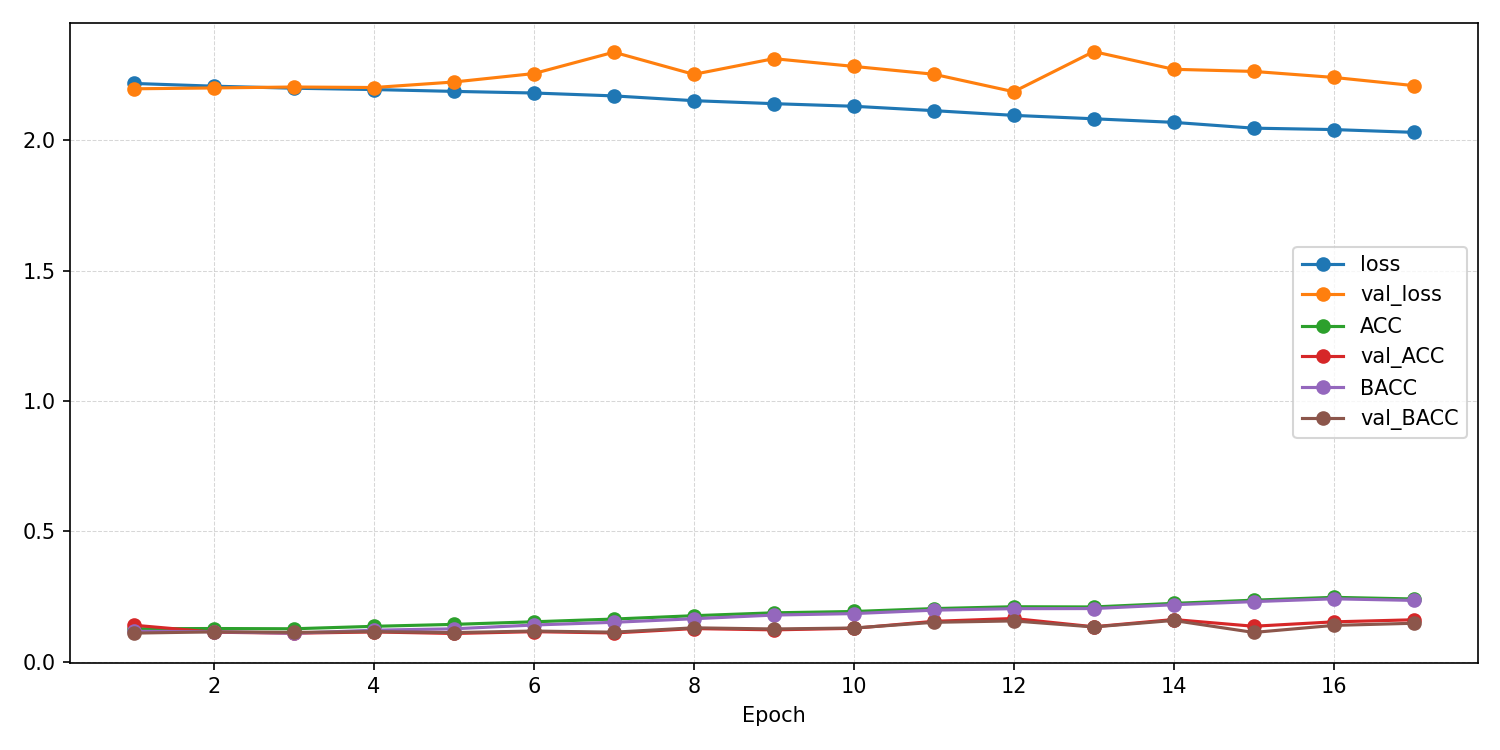

Values plotted in this chart, from the file beside it:
epoch, ACC, AUROC, BACC, F1_macro, F1_weighted, KAPPA, loss, val_ACC, val_AUROC, val_BACC, val_F1_macro, val_F1_weighted, val_KAPPA, val_confusion_matrix, val_loss
1, 0.1263, 0.5069, 0.1164, 0.1027, 0.1065, 0.005888, 2.219, 0.1399, 0.5101, 0.1096, 0.03215, 0.04004, -0.0009483, [[  0   3   0   0 105   0   0   0   0]? …, 2.198
2, 0.1272, 0.5078, 0.1151, 0.1015, 0.1058, 0.004926, 2.208, 0.1131, 0.5119, 0.1145, 0.03479, 0.03792, 0.005246, [[  0 104   0   0   4   0   0   0   0]? …, 2.201
3, 0.1263, 0.5141, 0.1092, 0.08258, 0.08789, -0.001911, 2.2, 0.1091, 0.5271, 0.1124, 0.02586, 0.02633, 0.001866, [[  0   0   0   0   0 108   0   0   0]? …, 2.205
4, 0.1356, 0.5197, 0.1208, 0.09886, 0.104, 0.01258, 2.195, 0.1141, 0.5481, 0.1155, 0.03658, 0.03953, 0.006161, [[  0   0   0   0   4   0   0   0 104]? …, 2.203
5, 0.1431, 0.5313, 0.1261, 0.09577, 0.1014, 0.01935, 2.188, 0.1081, 0.5629, 0.1116, 0.02644, 0.02642, 0.0006749, [[  0   0   0   0   1 105   0   0   2]? …, 2.224
6, 0.1531, 0.545, 0.1407, 0.1165, 0.1216, 0.03608, 2.182, 0.1151, 0.5665, 0.1175, 0.03977, 0.04133, 0.007944, [[  0   0   5   0   1 102   0   0   0]? …, 2.257
7, 0.1635, 0.5603, 0.1511, 0.1257, 0.1306, 0.04776, 2.171, 0.1101, 0.5813, 0.1132, 0.02733, 0.0282, 0.002898, [[  0   0   0   0   0 107   0   0   1]? …, 2.339
8, 0.1764, 0.5839, 0.1648, 0.1437, 0.1481, 0.06325, 2.153, 0.127, 0.5853, 0.1299, 0.05926, 0.06005, 0.02113, [[ 0  1  0  0  3 47  1  1 55]? [ 0  0  0…, 2.254
9, 0.1875, 0.5973, 0.1788, 0.1588, 0.1627, 0.07861, 2.141, 0.122, 0.5768, 0.1255, 0.05536, 0.05524, 0.01628, [[  0   0   0   0   0   7   0   3  98]? …, 2.314
10, 0.1925, 0.6074, 0.1845, 0.1678, 0.171, 0.08414, 2.131, 0.128, 0.571, 0.1291, 0.05872, 0.06178, 0.02139, [[  0   0   0   0   5  90   7   5   1]? …, 2.284
11, 0.2037, 0.6185, 0.1976, 0.1846, 0.1877, 0.09935, 2.114, 0.1548, 0.5936, 0.151, 0.08827, 0.09448, 0.04812, [[ 1  1  1  0 12  7  4  0 82]? [ 0  0  0…, 2.254
12, 0.2108, 0.6335, 0.2034, 0.1888, 0.1922, 0.1064, 2.096, 0.1657, 0.6176, 0.1564, 0.1086, 0.1137, 0.05319, [[ 0  4  3  2 47 36  9  2  5]? [ 1  3  2…, 2.187
13, 0.21, 0.6414, 0.2038, 0.195, 0.1979, 0.1062, 2.083, 0.1339, 0.5883, 0.1332, 0.06123, 0.06511, 0.02555, [[  0   0   0   0  12  87   1   0   8]? …, 2.341
14, 0.2237, 0.6513, 0.2184, 0.2093, 0.212, 0.1226, 2.069, 0.1617, 0.6057, 0.1582, 0.1096, 0.1129, 0.05273, [[ 1  0  6  0 30 32  2  6 31]? [ 0  0  5…, 2.273
15, 0.2359, 0.6646, 0.2304, 0.2225, 0.2252, 0.1364, 2.047, 0.1359, 0.6034, 0.1121, 0.06177, 0.06779, -0.0006976, [[  2   1   2   0  94   4   5   0   0]? …, 2.265
16, 0.2469, 0.6674, 0.2412, 0.233, 0.2355, 0.1485, 2.042, 0.1528, 0.6153, 0.1391, 0.0885, 0.09391, 0.03265, [[ 1  0  5  0 67 25  7  1  2]? [ 3  1  4…, 2.242
17, 0.2406, 0.6728, 0.2351, 0.2288, 0.2315, 0.1419, 2.031, 0.1607, 0.6205, 0.1474, 0.1107, 0.1149, 0.04062, [[ 5  0  8  0 65 20  2  2  6]? [ 6  0  6…, 2.211
